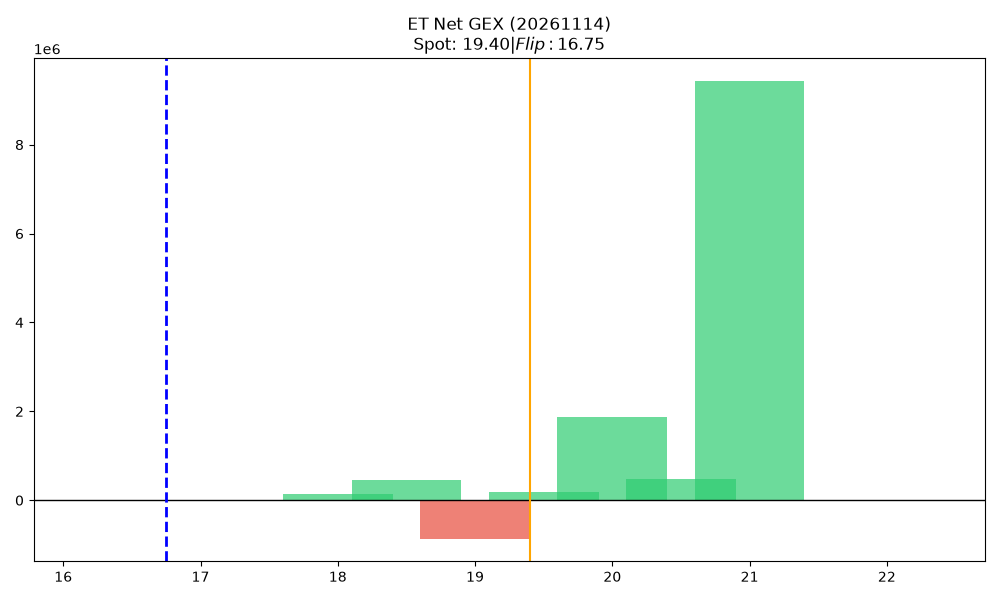

The table this chart was drawn from, first rows:
strike, call_gex, put_gex, call_dex, put_dex, net_greek_delta, net_gex
16.5, 0.0, 0.0, 0.0, 0.0, 0.0, 0.0
17.0, 3907, 0.0, 46573, 0.0, 0.2002, 3907
17.5, 8857, 0.0, 68121, 0.0, 0.2457, 8857
18.0, 148813, 0.0, 825005, 0.0, 0.1328, 148813
18.5, 612121, 151207, 1989742, -61159, 0.6539, 460913
19.0, 660295, 1521147, 996462, -959252, 0.007966, -860852
19.5, 888761, 692000, 654540, -563024, 0.03693, 196761
20.0, 2433347, 558759, 1039917, -2771550, -0.1908, 1874588
20.5, 537382, 55797, 212962, -299587, -0.02675, 481585
21.0, 9428212, 193.1, 3678444, -1856, 0.04365, 9428019
21.5, 0.0, 0.0, 0.0, 0.0, 0.0, 0.0
22.0, 0.0, 0.0, 0.0, 0.0, 0.0, 0.0
